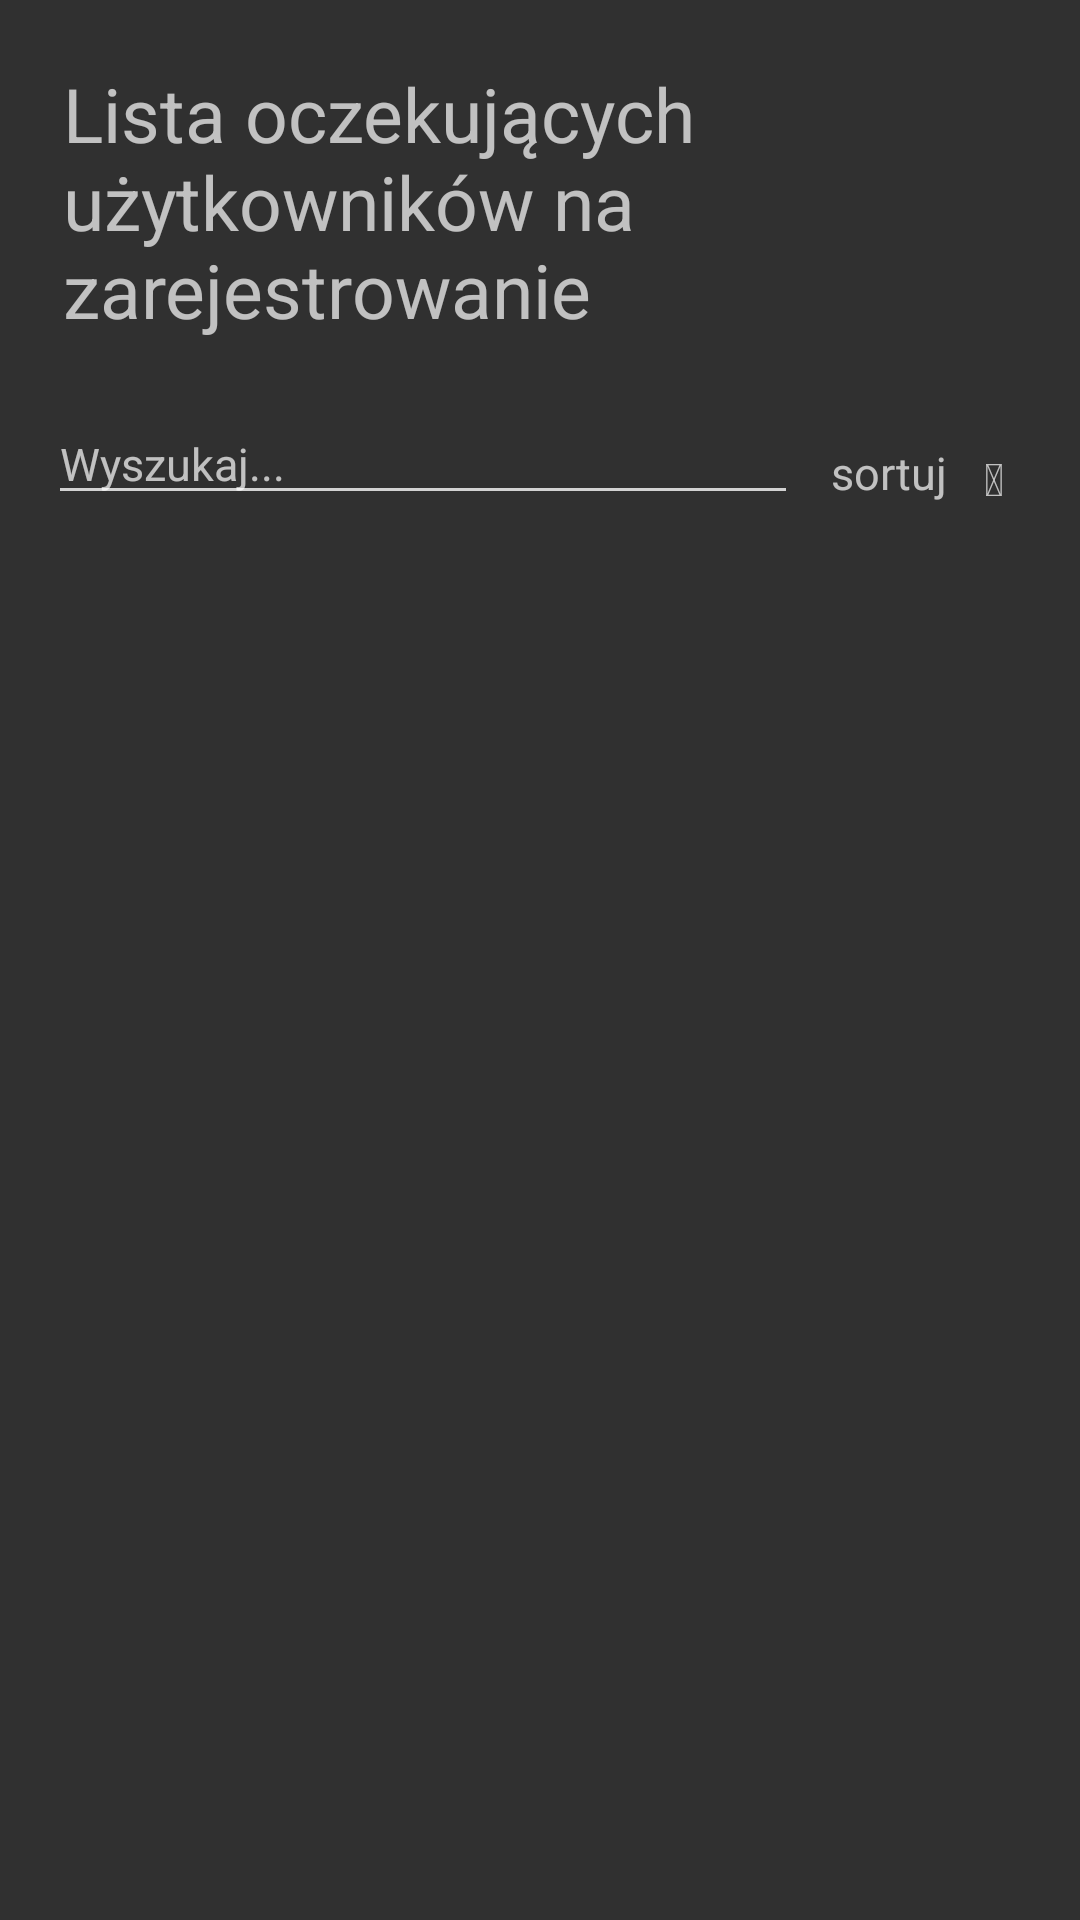

Layout XML and referenced resources for this Android screen:
<!-- AndroidManifest.xml: activity theme AppTheme -->
<!-- res/layout/activity_user_wait.xml -->
<?xml version="1.0" encoding="utf-8"?>
<android.support.v4.widget.DrawerLayout xmlns:android="http://schemas.android.com/apk/res/android"
    xmlns:app="http://schemas.android.com/apk/res-auto"
    xmlns:tools="http://schemas.android.com/tools"
    android:id="@+id/drawer_layout"
    android:layout_width="match_parent"
    android:layout_height="match_parent" >


    <android.support.constraint.ConstraintLayout
        android:id="@+id/linearLayout2"
        android:layout_width="match_parent"
        android:layout_height="match_parent"
        android:orientation="vertical">

        <TextView
            android:id="@+id/textView2"
            style="@style/_textViewBigstyle"
            android:layout_width="wrap_content"
            android:layout_height="wrap_content"
            android:layout_marginStart="16dp"
            android:layout_marginTop="16dp"
            android:text="@string/activity_user_wait_text1"
            app:layout_constraintStart_toStartOf="parent"
            app:layout_constraintTop_toTopOf="parent"
            tools:layout_conversion_absoluteHeight="103dp"
            tools:layout_conversion_absoluteWidth="360dp" />


        <EditText
            android:id="@+id/userWaitEditText"
            style="@style/_editTextStyle"
            android:layout_width="wrap_content"

            android:layout_height="wrap_content"
            android:layout_marginStart="16dp"
            android:layout_marginTop="16dp"
            android:hint="@string/activity_user_wait_text2"
            app:layout_constraintStart_toStartOf="parent"
            app:layout_constraintTop_toBottomOf="@+id/textView2"
            tools:layout_conversion_absoluteHeight="41dp"
            tools:layout_conversion_absoluteWidth="250dp" />


        <TextView
            android:id="@+id/userWaitkTextView"
            style="@style/_textViewMediumstyle"
            android:layout_width="wrap_content"
            android:layout_height="wrap_content"
            android:layout_marginStart="256dp"
            android:layout_marginTop="24dp"
            android:text="@string/activity_certyficationAsk4"
            app:layout_constraintStart_toStartOf="@+id/userWaitEditText"
            app:layout_constraintTop_toBottomOf="@+id/textView2"
            tools:layout_conversion_absoluteHeight="30dp"
            tools:layout_conversion_absoluteWidth="49dp" />

        <TextView
            android:id="@+id/userWaitTextViewSortingIco"
            style="@style/_textViewMediumstyle"
            android:layout_width="wrap_content"
            android:layout_height="wrap_content"
            android:layout_marginStart="2dp"
            android:layout_marginTop="26dp"
            android:text="@string/icon_SortingAsc"
            app:layout_constraintStart_toEndOf="@+id/userWaitkTextView"
            app:layout_constraintTop_toBottomOf="@+id/textView2"
            tools:layout_conversion_absoluteHeight="30dp"
            tools:layout_conversion_absoluteWidth="17dp" />


        <android.support.v7.widget.RecyclerView
            android:id="@+id/userWaitRecyclerView"
            android:layout_width="match_parent"
            android:layout_height="wrap_content"
            android:layout_marginEnd="0dp"
            android:layout_marginStart="0dp"
            android:layout_marginTop="76dp"
            android:scrollbars="vertical"
            app:layout_constraintEnd_toEndOf="parent"
            app:layout_constraintStart_toStartOf="parent"
            app:layout_constraintTop_toBottomOf="@+id/textView2"
            tools:layout_conversion_absoluteHeight="306dp"
            tools:layout_conversion_absoluteWidth="360dp" />



    </android.support.constraint.ConstraintLayout>




    <ListView
        android:id="@+id/left_drawer"
        android:layout_width="260dp"
        android:layout_height="match_parent"
        android:layout_gravity="start"
        android:background="@color/drawer_background"
        android:choiceMode="singleChoice"
        android:divider="@android:color/transparent"
        android:dividerHeight="0dp" />


</android.support.v4.widget.DrawerLayout>
<!-- resources referenced by this layout -->
<resources>
  <color name="drawer_background">#a6a6a6</color>
  <string name="activity_certyficationAsk4">sortuj</string>
  <string name="activity_user_wait_text1">Lista oczekujących użytkowników na zarejestrowanie</string>
  <string name="activity_user_wait_text2">Wyszukaj...</string>
  <string name="icon_SortingAsc"></string>
  <style name="_editTextStyle" parent="android:Widget.Material.EditText">
          <item name="android:textSize">15sp</item>
          <item name="android:minWidth">250dp</item>
          <item name="android:backgroundTint">@color/inpuLneColor</item>
          <item name="android:width">2dp</item>
      </style>
  <style name="_textViewBigstyle" parent="android:Widget.Material.TextView">
          <item name="android:textSize">25sp</item>
          <item name="android:padding">5dp</item>
  
      </style>
  <style name="_textViewMediumstyle" parent="android:Widget.Material.TextView">
          <item name="android:textSize">15sp</item>
          <item name="android:padding">5dp</item>
  
      </style>
  <style name="AppTheme" parent="android:Theme.Material">
          <item name="android:buttonStyle">@style/_buttonStyle</item>
          <item name="android:editTextStyle">@style/_editTextStyle</item>
      </style>
  <color name="inpuLneColor">#D2D2D2</color>
  <style name="_buttonStyle" parent="android:Widget.Material.Button">
      <item name="android:textSize">15sp</item>
      <item name="android:width">200dp</item>
  </style>
</resources>
